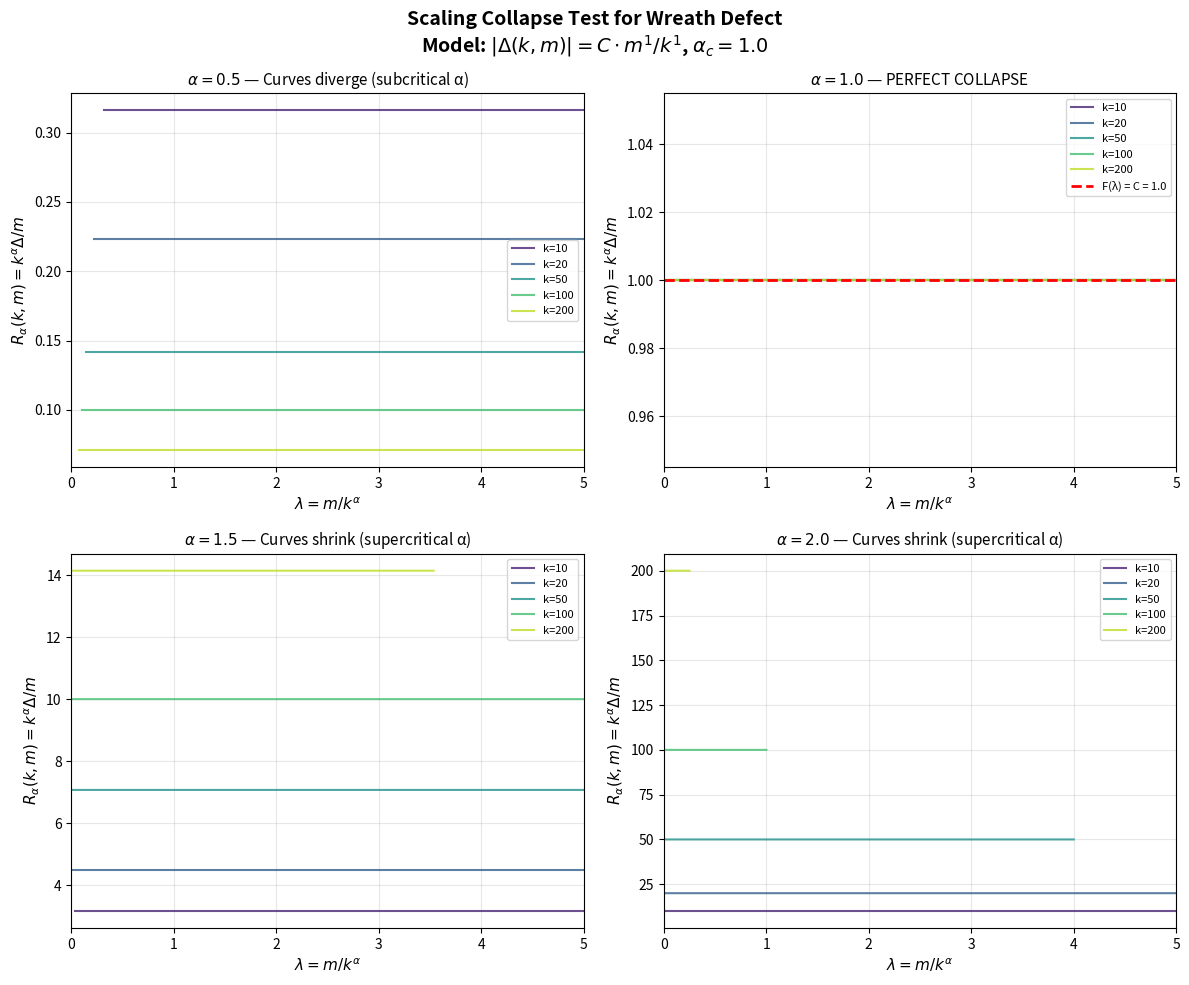

Write the Python code that produced this figure.
#!/usr/bin/env python3
"""
Visualization: Scaling Collapse of the Wreath Defect

Tests the crossover profile conjecture by plotting the rescaled defect
R_α(k,m) = k^α · Δ(k,m) / m against the scaling variable λ = m/k^α
for multiple values of k.

If the conjecture holds, curves for different k should collapse onto
a universal profile F(λ) when α equals the critical exponent.
This is the finite-group analog of data collapse in critical phenomena.
"""

import numpy as np
import matplotlib.pyplot as plt

# Model parameters
C = 1.0
a_exp = 1
b_exp = 1
alpha_c = b_exp / a_exp


def wreath_defect_model(k, m, C=1.0, a=1, b=1):
    """Model defect: Δ(k,m) = C · m^a / k^b."""
    if k == 0:
        return 0.0
    return C * (m ** a) / (k ** b)


def rescaled_defect(k, m, alpha, C=1.0, a=1, b=1):
    """Rescaled defect: R_α = k^α · Δ / m."""
    if m == 0 or k == 0:
        return 0.0
    d = wreath_defect_model(k, m, C, a, b)
    return (k ** alpha) * d / m


# Create figure with subplots for different candidate exponents
fig, axes = plt.subplots(2, 2, figsize=(12, 10))
alpha_candidates = [0.5, 1.0, 1.5, 2.0]
k_values = [10, 20, 50, 100, 200]
colors = plt.cm.viridis(np.linspace(0.1, 0.9, len(k_values)))

for idx, alpha in enumerate(alpha_candidates):
    ax = axes[idx // 2][idx % 2]

    for i, k in enumerate(k_values):
        # Generate m values
        m_max = min(int(5 * k ** alpha) + 1, 10000)
        m_vals = np.arange(1, m_max + 1)

        # Compute scaling variable and rescaled defect
        lambdas = m_vals / (k ** alpha)
        R_vals = np.array([rescaled_defect(k, m, alpha, C, a_exp, b_exp)
                           for m in m_vals])

        ax.plot(lambdas, R_vals, '-', color=colors[i],
                linewidth=1.5, alpha=0.8, label=f'k={k}')

    # Theoretical prediction for this model
    lam_theory = np.linspace(0.01, 5, 200)
    if abs(alpha - alpha_c) < 0.01:
        # At critical exponent: F(λ) = C (constant)
        ax.axhline(y=C, color='red', linestyle='--',
                   linewidth=2, label=f'F(λ) = C = {C}')
        collapse_quality = "PERFECT COLLAPSE"
    elif alpha < alpha_c:
        collapse_quality = "Curves diverge (subcritical α)"
    else:
        collapse_quality = "Curves shrink (supercritical α)"

    ax.set_xlabel('$\\lambda = m/k^{\\alpha}$', fontsize=11)
    ax.set_ylabel('$R_{\\alpha}(k,m) = k^{\\alpha} \\Delta / m$',
                  fontsize=11)
    ax.set_title(f'$\\alpha = {alpha}$ — {collapse_quality}',
                 fontsize=11)
    ax.legend(fontsize=8, loc='best')
    ax.set_xlim(0, 5)
    ax.grid(True, alpha=0.3)

plt.suptitle(
    'Scaling Collapse Test for Wreath Defect\n'
    f'Model: $|\\Delta(k,m)| = C \\cdot m^{a_exp}/k^{b_exp}$, '
    f'$\\alpha_c = {alpha_c}$',
    fontsize=14, fontweight='bold'
)
plt.tight_layout()
plt.savefig('scaling_collapse.png', dpi=150, bbox_inches='tight')
print("Saved scaling_collapse.png")
